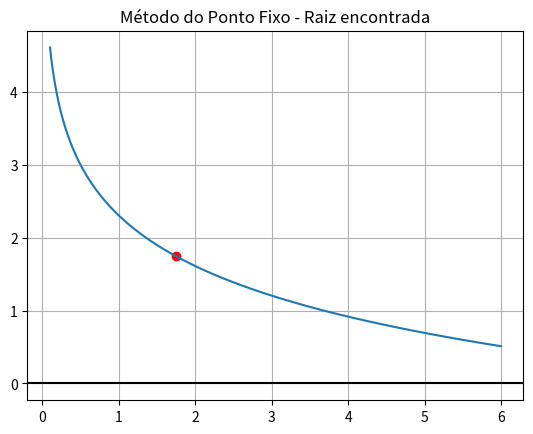

This figure's Python source:
import numpy as np

import matplotlib.pyplot as plt

def pontoFixo(g, x0, erro, iteracoes):
    for i in range(iteracoes):
        x1 = g(x0)

        if abs(x1 - x0) < erro: 
            return x1

        x0 = x1

    print("iteracoes excedida")
    return None

g = lambda x: np.log(10/x)

raiz = pontoFixo(g, x0=2, erro=1e-6, iteracoes=50)
print("Raiz encontrada:", raiz)

xs = np.linspace(0.1, 6, 400)   
ys = g(xs)

plt.axhline(0, color='black')
plt.plot(xs, ys)
plt.scatter([raiz], [g(raiz)], color='red')
plt.title("Método do Ponto Fixo - Raiz encontrada")
plt.grid(True)
plt.show()
